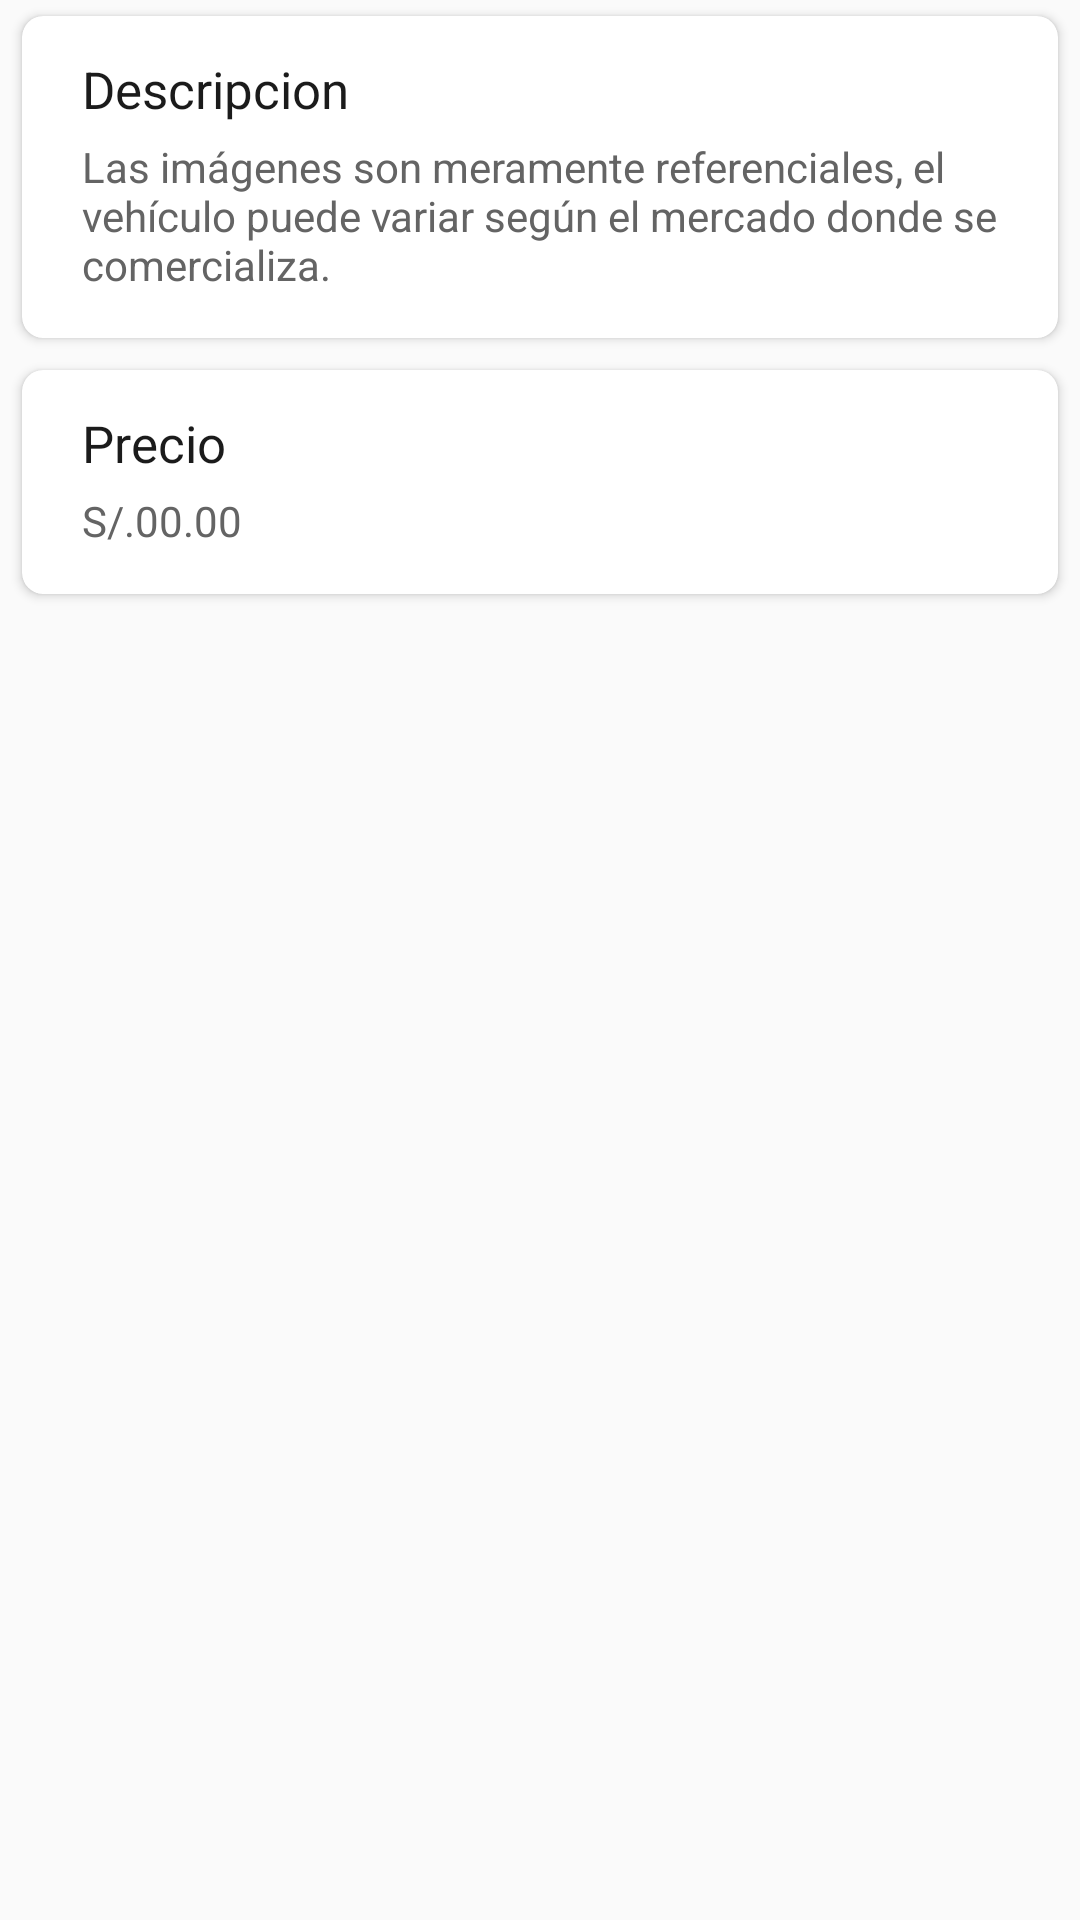

This screen was rendered from an Android layout file. Write that file and the resources it references.
<!-- AndroidManifest.xml: application theme AppTheme -->
<!-- res/layout/content_detalle_auto.xml -->
<?xml version="1.0" encoding="utf-8"?>
<android.support.v4.widget.NestedScrollView xmlns:android="http://schemas.android.com/apk/res/android"
    xmlns:app="http://schemas.android.com/apk/res-auto"
    xmlns:tools="http://schemas.android.com/tools"
    android:layout_width="match_parent"
    android:layout_height="match_parent"
    app:layout_behavior="@string/appbar_scrolling_view_behavior"
    tools:context=".DetalleAuto"
    tools:showIn="@layout/activity_detalle_auto">

    <LinearLayout
        android:layout_width="match_parent"
        android:layout_height="wrap_content"
        android:orientation="vertical">

        <android.support.v7.widget.CardView
            android:layout_width="match_parent"
            android:layout_height="wrap_content"
            android:id="@+id/descripcion"
            style="@style/card">

            <LinearLayout
                android:layout_width="match_parent"
                android:layout_height="wrap_content"
                android:orientation="vertical">

                <LinearLayout
                    android:layout_width="match_parent"
                    android:layout_height="wrap_content"
                    android:padding="5dp"
                    android:layout_marginTop="8dp"
                    android:orientation="horizontal">

                    <TextView
                        android:layout_width="wrap_content"
                        android:layout_height="wrap_content"
                        android:text="@string/title_descripcion"
                        style="@style/titulos"/>

                </LinearLayout>

                <TextView
                    android:layout_width="wrap_content"
                    android:layout_height="wrap_content"
                    android:text="@string/descripcion"
                    android:layout_marginBottom="15dp"
                    android:textColor="@color/negroClaro"
                    android:id="@+id/descripcion_cajon"
                    android:layout_marginLeft="20dp"
                    android:layout_marginRight="15dp"/>

            </LinearLayout>

        </android.support.v7.widget.CardView>

        <android.support.v7.widget.CardView
            android:layout_width="match_parent"
            android:layout_height="wrap_content"
            style="@style/card">

            <LinearLayout
                android:layout_width="match_parent"
                android:layout_height="wrap_content"
                android:orientation="vertical">

                <LinearLayout
                    android:layout_width="match_parent"
                    android:layout_height="wrap_content"
                    android:padding="5dp"
                    android:layout_marginTop="8dp"
                    android:orientation="horizontal">

                    <TextView
                        android:layout_width="wrap_content"
                        android:layout_height="wrap_content"
                        android:text="@string/title_precio"
                        style="@style/titulos"/>

                </LinearLayout>

                <TextView
                    android:layout_width="wrap_content"
                    android:layout_height="wrap_content"
                    android:text="S/.00.00"
                    android:layout_marginBottom="15dp"
                    android:textColor="@color/negroClaro"
                    android:id="@+id/precio"
                    android:layout_marginLeft="20dp"
                    android:layout_marginRight="15dp"/>

            </LinearLayout>

        </android.support.v7.widget.CardView>

    </LinearLayout>
</android.support.v4.widget.NestedScrollView>
<!-- res/layout/activity_detalle_auto.xml (included above) -->
<?xml version="1.0" encoding="utf-8"?>
<android.support.design.widget.CoordinatorLayout xmlns:android="http://schemas.android.com/apk/res/android"
    xmlns:app="http://schemas.android.com/apk/res-auto"
    xmlns:tools="http://schemas.android.com/tools"
    android:layout_width="match_parent"
    android:layout_height="match_parent"
    android:fitsSystemWindows="true"
    tools:context=".DetalleAuto">

    <android.support.design.widget.AppBarLayout
        android:id="@+id/app_bar"
        android:layout_width="match_parent"
        android:layout_height="@dimen/app_bar_height"
        android:fitsSystemWindows="true"
        android:theme="@style/AppTheme.AppBarOverlay">

        <android.support.design.widget.CollapsingToolbarLayout
            android:id="@+id/toolbar_layout"
            android:layout_width="match_parent"
            android:layout_height="match_parent"
            android:fitsSystemWindows="true"
            app:contentScrim="?attr/colorPrimary"
            app:layout_scrollFlags="scroll|exitUntilCollapsed"
            app:toolbarId="@+id/toolbar">

            <ImageView
                android:id="@+id/portada"
                android:layout_width="match_parent"
                android:layout_height="match_parent"
                android:fitsSystemWindows="true"
                android:scaleType="centerCrop"
                android:src="@drawable/auto"
                app:layout_collapseMode="parallax" />

            <android.support.v7.widget.Toolbar
                android:id="@+id/toolbar"
                android:layout_width="match_parent"
                android:layout_height="?attr/actionBarSize"
                app:layout_collapseMode="pin"
                app:popupTheme="@style/AppTheme.PopupOverlay" />

        </android.support.design.widget.CollapsingToolbarLayout>
    </android.support.design.widget.AppBarLayout>

    <include layout="@layout/content_detalle_auto" />

    <com.robertlevonyan.views.customfloatingactionbutton.FloatingActionButton
        android:id="@+id/fab_pedir"
        android:layout_margin="15dp"
        app:fabText="PEDIR"
        app:fabIcon="@drawable/ic_baseline_next_week_24px"
        android:drawableTint="#fff"
        android:layout_width="wrap_content"
        android:layout_height="wrap_content"
        android:layout_gravity="bottom|end" />

</android.support.design.widget.CoordinatorLayout>
<!-- resources referenced by this layout -->
<resources>
  <color name="negroClaro">#646464</color>
  <string name="descripcion">Las imágenes son meramente referenciales, el vehículo puede variar según el mercado donde se comercializa.</string>
  <string name="title_descripcion">Descripcion</string>
  <string name="title_precio">Precio</string>
  <style name="AppTheme.AppBarOverlay" parent="ThemeOverlay.AppCompat.Dark.ActionBar" />
  <style name="AppTheme.PopupOverlay" parent="ThemeOverlay.AppCompat.Light" />
  <style name="card" parent="CardView">
          <item name="android:layout_marginLeft">3dp</item>
          <item name="android:layout_marginRight">3dp</item>
          <item name="cardUseCompatPadding">true</item>
          <item name="cardCornerRadius">7dp</item>
      </style>
  <style name="titulos">
          <item name="android:layout_gravity">center_vertical</item>
          <item name="android:layout_marginLeft">15dp</item>
          <item name="android:textSize">17sp</item>
          <item name="android:textColor">@color/negro</item>
      </style>
  <style name="AppTheme" parent="Theme.AppCompat.Light.NoActionBar">
          
          <item name="colorPrimary">@color/colorPrimary</item>
          <item name="colorPrimaryDark">@color/colorPrimaryDark</item>
          <item name="colorAccent">@color/colorAccent</item>
          <item name="colorControlNormal">@color/blanco</item>
      </style>
  <color name="negro">#1b1b1b</color>
  <color name="colorPrimary">#008577</color>
  <color name="colorPrimaryDark">#00574B</color>
  <color name="colorAccent">#D81B60</color>
  <color name="blanco">#ffffff</color>
</resources>
